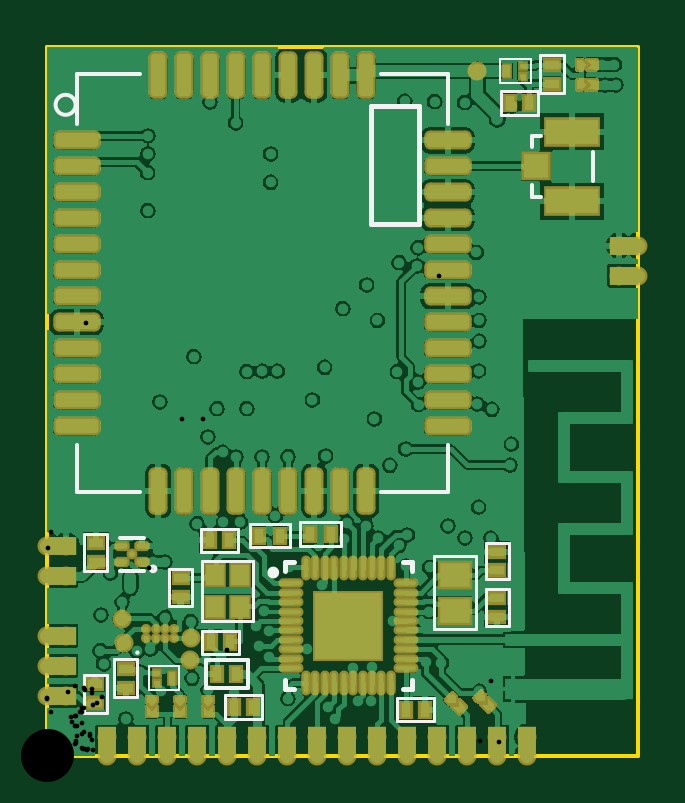
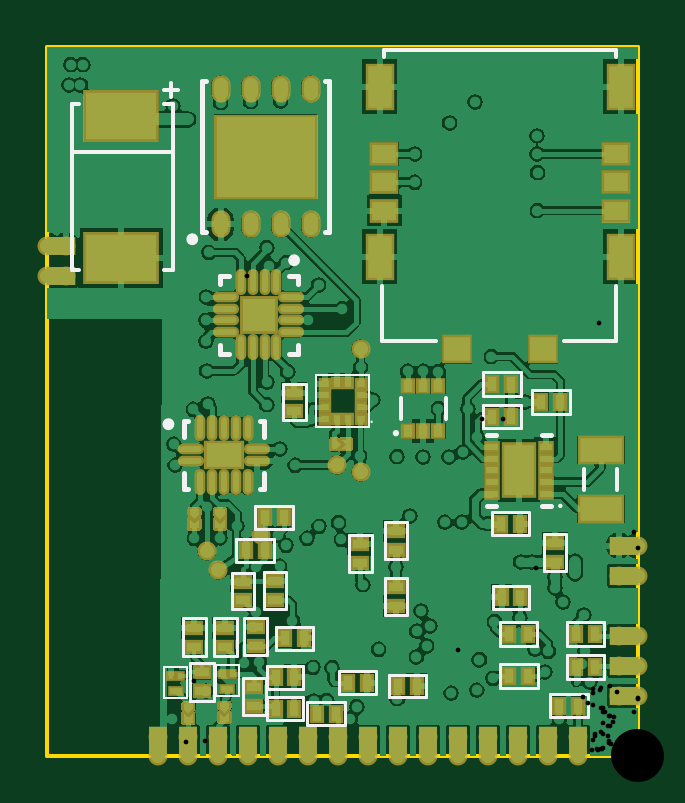
Circuit board: 12 layer files. Board 25.0 x 30.0 mm.
- drill: PCB1-RoundHoles-Plated.TXT (3570 bytes)
- drill: PCB1-SlotHoles-Plated.TXT (229 bytes)
- drill: PCB1.DRL (3412 bytes)
- bottom_copper: PCB1.GBL (67740 bytes)
- bottom_silk: PCB1.GBO (4941 bytes)
- paste: PCB1.GBP (4465 bytes)
- bottom_mask: PCB1.GBS (13137 bytes)
- outline: PCB1.GM1 (163 bytes)
- top_copper: PCB1.GTL (73005 bytes)
- top_silk: PCB1.GTO (2841 bytes)
- paste: PCB1.GTP (5687 bytes)
- top_mask: PCB1.GTS (16709 bytes)

=== drill: PCB1-RoundHoles-Plated.TXT ===
M48
;Layer_Color=9474304
;FILE_FORMAT=4:4
METRIC,LZ
;TYPE=PLATED
T1F00S00C0.1500
T2F00S00C0.2000
T5F00S00C0.6000
T6F00S00C2.2000
%
T01
X-00004Y00008
X-00009Y00018
X00001
X00006Y000276
X-00004Y00028
X-00014
Y00048
X-00034
X-00029Y00058
X-00044Y00068
X-00049Y00078
X-00039
X-00034Y00088
X-00044
X-00054
X-00059Y00098
X-00049
X-00044Y00108
X-00034
X-00024
X-00039Y00118
X-00044Y00128
X-00054
X-00059Y00138
X-00049
X-00039
X-00014Y00088
X00001Y000962
X00026Y00028
X00086Y00088
X00066Y00128
X00111Y00138
X00161Y00118
X00171
X00191Y00138
Y00158
Y00178
X00201
X00211
X00221
X00231
X00241
X00226Y00188
X00216
X00206
X00196
X00191Y00198
X00201
X00211
X00221
X00196Y00208
Y00228
X00191Y00238
X00211Y00278
X00221
X00226Y00268
X00146Y00168
X00156Y00148
X00136Y00168
X00106
X00091Y00158
X00081
X00091Y00198
X00101
X00096Y00208
X00086
X00046
X00036
Y00188
X00046
X00051Y00198
X00031Y00238
X00036Y00268
X00031Y00278
X00041
X00016Y00268
X00006
X-00004
X-00014
X-00024
X-00029Y00258
X-00019
X-00009
X00001
Y00278
X-00009
X-00034Y00248
X-00039Y00238
X-00044Y00228
X-00049Y00218
X-00044Y00208
X-00054
X-00059Y00198
X-00049
X-00039
X-00029
X-00024Y00188
X-00034
X-00039Y00178
X-00044Y00168
X-00054
X-00059Y00158
X-00049
X-00039
X-00044Y00148
X-00054
X-00014Y00168
X-00019Y00178
Y00218
X-00029
X00066Y00248
X00061Y00258
X00071
X00091
X00096Y00248
X00101Y00238
X00121
X00126Y00228
Y00208
X00131Y00198
X00141Y00218
X00126Y00248
X00121Y00258
X00096Y00268
X00036Y00148
T02
X-000143Y000395
X000073Y000526
X000223Y000641
X0002987Y0006186
X000272Y000777
X000362Y000801
X00043205Y00079605
X000484Y000824
X0005333Y0007938
X00077Y00087789
X000831Y001179
X000774Y00127
X000744Y001425
X00065767Y00142533
X00057133Y00142633
X000485Y001426
X000387Y00136
X000433Y001285
X000491Y001183
X000373Y001048
X00037Y000984
X000185Y001046
X000019Y001011
X-000075Y000984
X-000073Y001206
X000061Y001402
X0000379Y0007927
X-000181Y000832
X0002948Y000058
X000589Y000267
X000712Y00024
X0007816Y0003026
X000765Y000359
X00076003Y00044703
X000916Y000363
X0009081Y0003065
X001027Y000312
X001161Y000304
X001194Y000429
X0011501Y0004755
X0012164Y0005255
X0012139Y0006255
X00126Y000775
X0012584Y0008314
X00139Y000918
X0012454Y0012476
X0011709Y0012478
X0010471Y0014259
X001028Y000496
X000965Y000226
X000848Y000227
X001395Y000221
X001323Y00036
X0014755Y0003072
X001465Y000221
X0015764Y0002606
X001627Y000289
X0016764Y0002452
X001718Y000198
X0019338Y0002218
X00187796Y00031645
X00191Y0004117
X001952Y000456
X00191381Y0005843
X0018817Y0006702
X001867Y000727
X00183098Y0006245
X001661Y000601
X001551
Y000711
X001441
Y000601
Y000491
X001551
X001661
Y000711
X0017914Y0008105
X0017931Y0008965
X00193Y000832
X001941Y000958
Y00108
X001925Y001224
X001923Y001302
X001648Y001137
X001626Y00094699
X0015426Y0009882
X0014735Y0009219
X0014855Y0013996
X001913Y0000636
X001928Y001471
X001932Y001674
X0016521Y00183164
X001564Y0018652
X0014728Y0018664
X0014679Y0020338
X0015657
X00165646Y00202994
X0019155Y0021408
X0021076Y0022264
X0023152Y0024805
X002134Y002723
X001988Y002727
X0019016Y0026478
X0018997Y0028284
X0017376Y002785
X0016105Y0027708
X0015047Y002753
X0015532Y0028771
X0011594Y0029422
X0008842Y0026828
X0005385Y002547
X0005381Y002437
X-00012Y0024334
X-000121Y002377
X-000216Y0023844
X-000159Y001544
X-000114Y001488
X000879Y001451
X000963Y001491
X0010041Y0016341
X0011564Y0016747
X0012209Y0016746
X0013864Y0018662
T05
X-000067Y000355
Y000509
X-000188Y000967
X-000353
X0004Y00008
X000527
X000654
X000781
X000908
X001035
X001162
X001289
X001416
X001543
X00167
X001797
X00242Y001933
Y00206
X002177Y00292
X00205
T06
X00015Y00015
X00235Y00285
M30

=== drill: PCB1-SlotHoles-Plated.TXT (229 bytes, source withheld) ===
=== drill: PCB1.DRL (3412 bytes, source withheld) ===
=== bottom_copper: PCB1.GBL (67740 bytes, source omitted) ===
=== bottom_silk: PCB1.GBO ===
G04 Layer_Color=32896*
%FSLAX44Y44*%
%MOMM*%
G71*
G01*
G75*
%ADD32C,0.2000*%
%ADD35C,0.1500*%
%ADD62C,0.2500*%
%ADD63C,0.1000*%
%ADD64C,0.1200*%
%ADD65C,0.0800*%
D32*
X60100Y135700D02*
X63800Y135700D01*
X36800D02*
X40500Y135700D01*
X60100Y105700D02*
X63800Y105700D01*
X36800D02*
X40500Y105700D01*
X190450Y112800D02*
X192200D01*
Y119550D01*
X158200Y112800D02*
X159950D01*
X158200D02*
Y119550D01*
Y135050D02*
Y141800D01*
X159950D01*
X190450D02*
X192200D01*
Y135050D02*
Y141800D01*
X182650Y221600D02*
X184600D01*
Y253950D01*
X130600Y221600D02*
X132550D01*
X130600D02*
Y253950D01*
Y253250D02*
Y285600D01*
X132550D01*
X182650D02*
X184600D01*
Y253250D02*
Y285600D01*
X177000Y199450D02*
Y203200D01*
X173250D02*
X177000D01*
Y170200D02*
Y173950D01*
X173250Y170200D02*
X177000D01*
X144000D02*
X147750D01*
X144000D02*
Y173950D01*
Y199450D02*
Y203200D01*
X147750D01*
D35*
X102900Y136500D02*
G03*
X102900Y136500I-500J0D01*
G01*
X22600Y112500D02*
Y121500D01*
X8600Y112500D02*
Y121500D01*
X9300Y175700D02*
Y198700D01*
Y175700D02*
X31300D01*
X85300D02*
X107300D01*
X108300D01*
Y198700D01*
X107300Y295700D02*
Y298700D01*
X9300D02*
X107300D01*
X9300Y295700D02*
Y298700D01*
X100400Y142500D02*
Y151500D01*
X81400Y142500D02*
Y151500D01*
X236600Y205700D02*
X239600D01*
X196600D02*
X200600D01*
X196600Y275700D02*
X200600D01*
X236600D02*
X239600D01*
X196600Y205700D02*
Y275700D01*
X194600Y281700D02*
X200600D01*
X197600Y278700D02*
Y284700D01*
X239600Y205700D02*
Y275700D01*
X196600Y255700D02*
Y256700D01*
Y255700D02*
X238600D01*
D62*
X199950Y140300D02*
G03*
X199950Y140300I-1250J0D01*
G01*
X189850Y218600D02*
G03*
X189850Y218600I-1250J0D01*
G01*
X146750Y209700D02*
G03*
X146750Y209700I-1250J0D01*
G01*
D63*
X33300Y105700D02*
G03*
X33300Y105700I-500J0D01*
G01*
X112787Y141300D02*
G03*
X112787Y141300I-112J0D01*
G01*
D64*
X157339Y17000D02*
X167339D01*
X157339D02*
Y33000D01*
X167339D01*
Y17000D02*
Y33000D01*
X179600Y39200D02*
X189600D01*
Y23200D02*
Y39200D01*
X179600Y23200D02*
X189600D01*
X179600D02*
Y39200D01*
X21200Y26200D02*
X37200D01*
X21200Y16200D02*
Y26200D01*
Y16200D02*
X37200D01*
Y26200D01*
X42500Y56500D02*
X58500D01*
X42500Y46500D02*
Y56500D01*
Y46500D02*
X58500D01*
Y56500D01*
X97600Y98900D02*
X107200D01*
Y83300D02*
Y98900D01*
X97600Y83300D02*
X107200D01*
X97600D02*
Y98900D01*
Y59600D02*
X107200D01*
X97600D02*
Y75200D01*
X107200D01*
Y59600D02*
Y75200D01*
X61500Y62200D02*
Y71800D01*
X45900Y62200D02*
X61500D01*
X45900D02*
Y71800D01*
X61500D01*
X110884Y26100D02*
Y35700D01*
X126484D01*
Y26100D02*
Y35700D01*
X110884Y26100D02*
X126484D01*
X14100Y56500D02*
X30100D01*
X14100Y46500D02*
Y56500D01*
Y46500D02*
X30100D01*
Y56500D01*
X14100Y42400D02*
X30100D01*
X14100Y32400D02*
Y42400D01*
Y32400D02*
X30100D01*
Y42400D01*
X42400Y28700D02*
X58400D01*
Y38700D01*
X42400D02*
X58400D01*
X42400Y28700D02*
Y38700D01*
X179600Y42100D02*
Y58100D01*
X169600D02*
X179600D01*
X169600Y42100D02*
Y58100D01*
Y42100D02*
X179600D01*
X192700D02*
Y58100D01*
X182700D02*
X192700D01*
X182700Y42100D02*
Y58100D01*
Y42100D02*
X192700D01*
X61700Y93400D02*
Y103000D01*
X46100Y93400D02*
X61700D01*
X46100D02*
Y103000D01*
X61700D01*
X49600Y148500D02*
X65600D01*
X49600Y138500D02*
Y148500D01*
Y138500D02*
X65600D01*
Y148500D01*
X49600Y162300D02*
X65600D01*
X49600Y152300D02*
Y162300D01*
Y152300D02*
X65600D01*
Y162300D01*
X28800Y144800D02*
X44800D01*
Y154800D01*
X28800D02*
X44800D01*
X28800Y144800D02*
Y154800D01*
X140600Y157500D02*
X150200D01*
Y141900D02*
Y157500D01*
X140600Y141900D02*
X150200D01*
X140600D02*
Y157500D01*
X89800Y24700D02*
Y34300D01*
X105400D01*
Y24700D02*
Y34300D01*
X89800Y24700D02*
X105400D01*
X123900Y12800D02*
X139900D01*
Y22800D01*
X123900D02*
X139900D01*
X123900Y12800D02*
Y22800D01*
X153900Y81900D02*
X169900D01*
Y91900D01*
X153900D02*
X169900D01*
X153900Y81900D02*
Y91900D01*
X145900Y105800D02*
X161900D01*
X145900Y95800D02*
Y105800D01*
Y95800D02*
X161900D01*
Y105800D01*
X30300Y93800D02*
X39900D01*
Y78200D02*
Y93800D01*
X30300Y78200D02*
X39900D01*
X30300D02*
Y93800D01*
X141570Y15000D02*
Y24600D01*
X157170D01*
Y15000D02*
Y24600D01*
X141570Y15000D02*
X157170D01*
X141570Y28400D02*
Y38000D01*
X157170D01*
Y28400D02*
Y38000D01*
X141570Y28400D02*
X157170D01*
X137500Y44900D02*
Y54500D01*
X153100D01*
Y44900D02*
Y54500D01*
X137500Y44900D02*
X153100D01*
X156900Y58100D02*
X166500D01*
Y42500D02*
Y58100D01*
X156900Y42500D02*
X166500D01*
X156900D02*
Y58100D01*
X112700Y93400D02*
X122300D01*
Y77800D02*
Y93400D01*
X112700Y77800D02*
X122300D01*
X112700D02*
Y93400D01*
X148800Y62000D02*
X158400D01*
X148800D02*
Y77600D01*
X158400D01*
Y62000D02*
Y77600D01*
X162400Y77500D02*
X172000D01*
Y61900D02*
Y77500D01*
X162400Y61900D02*
X172000D01*
X162400D02*
Y77500D01*
D65*
X168700Y25200D02*
X178700D01*
Y38200D01*
X168700D02*
X178700D01*
X168700Y25200D02*
Y38200D01*
X190700Y24400D02*
X200700D01*
Y37400D01*
X190700D02*
X200700D01*
X190700Y24400D02*
Y37400D01*
X113875Y139000D02*
X113875Y161000D01*
X136075D01*
Y139000D02*
Y161000D01*
X113875Y139000D02*
X136075D01*
M02*

=== paste: PCB1.GBP ===
G04 Layer_Color=128*
%FSLAX44Y44*%
%MOMM*%
G71*
G01*
G75*
%ADD10R,0.4000X0.6000*%
%ADD13R,0.2000X0.2000*%
%ADD14C,0.6000*%
%ADD15R,0.6000X0.4000*%
%ADD26R,0.2000X0.2000*%
%ADD44R,0.2000X0.2500*%
%ADD45R,0.5000X0.2500*%
%ADD46R,1.8000X1.0000*%
%ADD47R,1.2500X2.1500*%
%ADD48R,0.5000X0.3000*%
%ADD49R,0.3250X0.3000*%
%ADD50R,0.3000X0.3250*%
%ADD51R,1.5000X1.0000*%
%ADD52O,0.2500X0.9000*%
%ADD53O,0.9000X0.2500*%
%ADD54R,1.0000X0.8000*%
%ADD55R,1.0000X1.8000*%
%ADD56R,1.1000X1.0000*%
%ADD57R,0.4000X0.5000*%
%ADD58R,4.2000X3.4000*%
%ADD59O,0.6000X0.9500*%
%ADD60R,1.4000X1.4000*%
%ADD61R,3.0000X2.0000*%
G36*
X177000Y14200D02*
X173000D01*
Y18200D01*
X175000Y16200D01*
X177000Y18200D01*
Y14200D01*
D02*
G37*
G36*
X192300Y13880D02*
X188300D01*
Y17880D01*
X190300Y15880D01*
X192300Y17880D01*
Y13880D01*
D02*
G37*
G36*
X178800Y96181D02*
X174800D01*
Y100181D01*
X176800Y98181D01*
X178800Y100181D01*
Y96181D01*
D02*
G37*
G36*
X123600Y131800D02*
X125600Y129800D01*
X121600Y129800D01*
Y133800D01*
X125600D01*
X123600Y131800D01*
D02*
G37*
G36*
X189700Y96181D02*
X185700D01*
Y100181D01*
X187700Y98181D01*
X189700Y100181D01*
Y96181D01*
D02*
G37*
D10*
X25200Y21200D02*
D03*
X33200D02*
D03*
X46500Y51500D02*
D03*
X54500D02*
D03*
X57700Y67000D02*
D03*
X49700D02*
D03*
X114684Y30900D02*
D03*
X122684D02*
D03*
X18100Y51500D02*
D03*
X26100D02*
D03*
X18100Y37400D02*
D03*
X26100D02*
D03*
X54400Y33700D02*
D03*
X46400D02*
D03*
X57900Y98200D02*
D03*
X49900D02*
D03*
X53600Y143500D02*
D03*
X61600D02*
D03*
X53600Y157300D02*
D03*
X61600D02*
D03*
X40800Y149800D02*
D03*
X32800D02*
D03*
X93600Y29500D02*
D03*
X101600D02*
D03*
X135900Y17800D02*
D03*
X127900D02*
D03*
X165900Y86900D02*
D03*
X157900D02*
D03*
X149900Y100800D02*
D03*
X157900D02*
D03*
X145370Y19800D02*
D03*
X153370D02*
D03*
X145370Y33200D02*
D03*
X153370D02*
D03*
X141300Y49700D02*
D03*
X149300D02*
D03*
D13*
X176800Y97181D02*
D03*
Y102700D02*
D03*
X187700Y97181D02*
D03*
Y102700D02*
D03*
X175000Y15200D02*
D03*
Y20720D02*
D03*
X190300Y14880D02*
D03*
Y20400D02*
D03*
D14*
X159400Y93500D02*
D03*
X177600Y78400D02*
D03*
X182500Y86600D02*
D03*
X127400Y122900D02*
D03*
X117375Y120075D02*
D03*
Y172075D02*
D03*
D15*
X162339Y21000D02*
D03*
Y29000D02*
D03*
X184600Y35200D02*
D03*
Y27200D02*
D03*
X102400Y95100D02*
D03*
Y87100D02*
D03*
Y63400D02*
D03*
Y71400D02*
D03*
X174600Y54100D02*
D03*
Y46100D02*
D03*
X187700Y54100D02*
D03*
Y46100D02*
D03*
X145400Y153700D02*
D03*
Y145700D02*
D03*
X35100Y90000D02*
D03*
Y82000D02*
D03*
X161700Y54300D02*
D03*
Y46300D02*
D03*
X117500Y89600D02*
D03*
Y81600D02*
D03*
X153600Y65800D02*
D03*
Y73800D02*
D03*
X167200Y73700D02*
D03*
Y65700D02*
D03*
D26*
X122600Y131800D02*
D03*
X128120Y131800D02*
D03*
D44*
X175700Y34700D02*
D03*
X171700D02*
D03*
X197700Y33900D02*
D03*
X193700D02*
D03*
D45*
X173700Y28200D02*
D03*
X195700Y27400D02*
D03*
D46*
X15600Y104500D02*
D03*
Y129500D02*
D03*
D47*
X50300Y120700D02*
D03*
D48*
X61600Y130700D02*
D03*
Y125700D02*
D03*
Y120700D02*
D03*
Y115700D02*
D03*
Y110700D02*
D03*
X39000Y130700D02*
D03*
Y125700D02*
D03*
Y120700D02*
D03*
Y115700D02*
D03*
Y110700D02*
D03*
D49*
X117375Y142500D02*
D03*
Y147500D02*
D03*
Y152500D02*
D03*
Y157500D02*
D03*
X132625D02*
D03*
Y152500D02*
D03*
Y147500D02*
D03*
Y142500D02*
D03*
D50*
X122500Y157625D02*
D03*
X127500D02*
D03*
Y142375D02*
D03*
X122500D02*
D03*
D51*
X175200Y127300D02*
D03*
D52*
X185200Y138800D02*
D03*
X180200D02*
D03*
X175200D02*
D03*
X170200D02*
D03*
X165200D02*
D03*
Y115800D02*
D03*
X170200D02*
D03*
X175200D02*
D03*
X180200D02*
D03*
X185200D02*
D03*
X153000Y172950D02*
D03*
X158000D02*
D03*
X163000D02*
D03*
X168000D02*
D03*
Y200450D02*
D03*
X163000D02*
D03*
X158000D02*
D03*
X153000D02*
D03*
D53*
X161200Y129800D02*
D03*
Y124800D02*
D03*
X189200D02*
D03*
Y129800D02*
D03*
X146750Y194200D02*
D03*
Y189200D02*
D03*
Y184200D02*
D03*
Y179200D02*
D03*
X174250D02*
D03*
Y184200D02*
D03*
Y189200D02*
D03*
Y194200D02*
D03*
D54*
X107300Y230700D02*
D03*
Y242700D02*
D03*
Y254700D02*
D03*
X9300D02*
D03*
Y242700D02*
D03*
Y230700D02*
D03*
D55*
X109300Y283200D02*
D03*
Y211200D02*
D03*
X7300D02*
D03*
Y283200D02*
D03*
D56*
X76500Y171950D02*
D03*
X40100D02*
D03*
D57*
X97400Y156500D02*
D03*
X90900D02*
D03*
X84400D02*
D03*
Y137500D02*
D03*
X90900D02*
D03*
X97400D02*
D03*
D58*
X157600Y253600D02*
D03*
D59*
X176650Y282350D02*
D03*
X163950D02*
D03*
X151250D02*
D03*
X138550D02*
D03*
Y224850D02*
D03*
X151250D02*
D03*
X163950D02*
D03*
X176650D02*
D03*
D60*
X160500Y186700D02*
D03*
D61*
X218600Y270700D02*
D03*
Y210700D02*
D03*
M02*

=== bottom_mask: PCB1.GBS (13137 bytes, source omitted) ===
=== outline: PCB1.GM1 ===
G04 Layer_Color=16711935*
%FSLAX44Y44*%
%MOMM*%
G71*
G01*
G75*
%ADD35C,0.1500*%
D35*
X0Y0D02*
X250000D01*
Y300000D01*
X0D02*
X250000D01*
X0Y0D02*
Y300000D01*
M02*

=== top_copper: PCB1.GTL (73005 bytes, source omitted) ===
=== top_silk: PCB1.GTO ===
G04 Layer_Color=65535*
%FSLAX44Y44*%
%MOMM*%
G71*
G01*
G75*
%ADD32C,0.2000*%
%ADD35C,0.1500*%
%ADD62C,0.2500*%
%ADD63C,0.1000*%
%ADD64C,0.1200*%
%ADD65C,0.0800*%
D32*
X136900Y274900D02*
X157400D01*
X136900Y224900D02*
Y274900D01*
Y224900D02*
X157400D01*
Y274900D01*
X100400Y28000D02*
X104400D01*
X100400D02*
Y32000D01*
X150400Y28000D02*
X154400D01*
Y32000D01*
Y78000D02*
Y82000D01*
X150400D02*
X154400D01*
X100400D02*
X104400D01*
X100400Y78000D02*
Y82000D01*
D35*
X11943Y275500D02*
G03*
X11943Y275500I-4243J0D01*
G01*
X45750Y79050D02*
G03*
X45750Y79050I-1000J0D01*
G01*
X12400Y267500D02*
Y288500D01*
Y111500D02*
Y131500D01*
Y111500D02*
X39400D01*
X141400D02*
X169400D01*
Y131500D01*
Y267500D02*
Y288500D01*
X12400D02*
X39400D01*
X141400D02*
X169400D01*
X67000Y28500D02*
Y40500D01*
Y28500D02*
X85000D01*
Y40500D01*
X67000D02*
X85000D01*
X30750Y78050D02*
X40750D01*
X30750Y92050D02*
X40750D01*
X204950Y262450D02*
X208950D01*
X230950Y243450D02*
Y255450D01*
X204950Y236450D02*
X208950D01*
X204950Y257450D02*
Y262450D01*
Y236450D02*
Y241450D01*
D62*
X96850Y77500D02*
G03*
X96850Y77500I-1250J0D01*
G01*
D63*
X38600Y43600D02*
G03*
X38600Y43600I-500J0D01*
G01*
D64*
X191861Y271368D02*
Y281368D01*
Y271368D02*
X207861D01*
Y281368D01*
X191861D02*
X207861D01*
X65000Y86300D02*
Y95900D01*
Y86300D02*
X80600D01*
Y95900D01*
X65000D02*
X80600D01*
X75000Y25600D02*
X91000D01*
Y15600D02*
Y25600D01*
X75000Y15600D02*
X91000D01*
X75000D02*
Y25600D01*
X185600Y55000D02*
X195200D01*
Y70600D01*
X185600D02*
X195200D01*
X185600Y55000D02*
Y70600D01*
Y90200D02*
X195200D01*
X185600Y74600D02*
Y90200D01*
Y74600D02*
X195200D01*
Y90200D01*
X51600Y63500D02*
X61200D01*
Y79100D01*
X51600D02*
X61200D01*
X51600Y63500D02*
Y79100D01*
X15600Y93800D02*
X25200D01*
X15600Y78200D02*
Y93800D01*
Y78200D02*
X25200D01*
Y93800D01*
X65400Y43100D02*
Y52700D01*
Y43100D02*
X81000D01*
Y52700D01*
X65400D02*
X81000D01*
X163500Y14700D02*
Y24300D01*
X147900D02*
X163500D01*
X147900Y14700D02*
Y24300D01*
Y14700D02*
X163500D01*
X85600Y88100D02*
X102600D01*
X85600D02*
Y98100D01*
X102600Y88100D02*
Y98100D01*
X85600D02*
X102600D01*
X107100Y88700D02*
X124100D01*
X107100D02*
Y98700D01*
X124100Y88700D02*
Y98700D01*
X107100D02*
X124100D01*
X218600Y280500D02*
Y296500D01*
X208600Y280500D02*
X218600D01*
X208600D02*
Y296500D01*
X218600D01*
X28100Y24700D02*
Y40700D01*
X38100D01*
Y24700D02*
Y40700D01*
X28100Y24700D02*
X38100D01*
X163600Y84400D02*
X181600D01*
X163600Y53400D02*
Y84400D01*
Y53400D02*
X181600D01*
Y84400D01*
X65400Y57000D02*
Y82500D01*
X87000D01*
Y57000D02*
Y82500D01*
X65400Y57000D02*
X87000D01*
X25300Y18100D02*
Y34100D01*
X15300Y18100D02*
X25300D01*
X15300D02*
Y34100D01*
X25300D01*
D65*
X191700Y284800D02*
Y294800D01*
X204700D01*
Y284800D02*
Y294800D01*
X191700Y284800D02*
X204700D01*
X55800Y27900D02*
Y37900D01*
X42800Y27900D02*
X55800D01*
X42800D02*
Y37900D01*
X55800D01*
M02*

=== paste: PCB1.GTP (5687 bytes, source omitted) ===
=== top_mask: PCB1.GTS (16709 bytes, source omitted) ===
